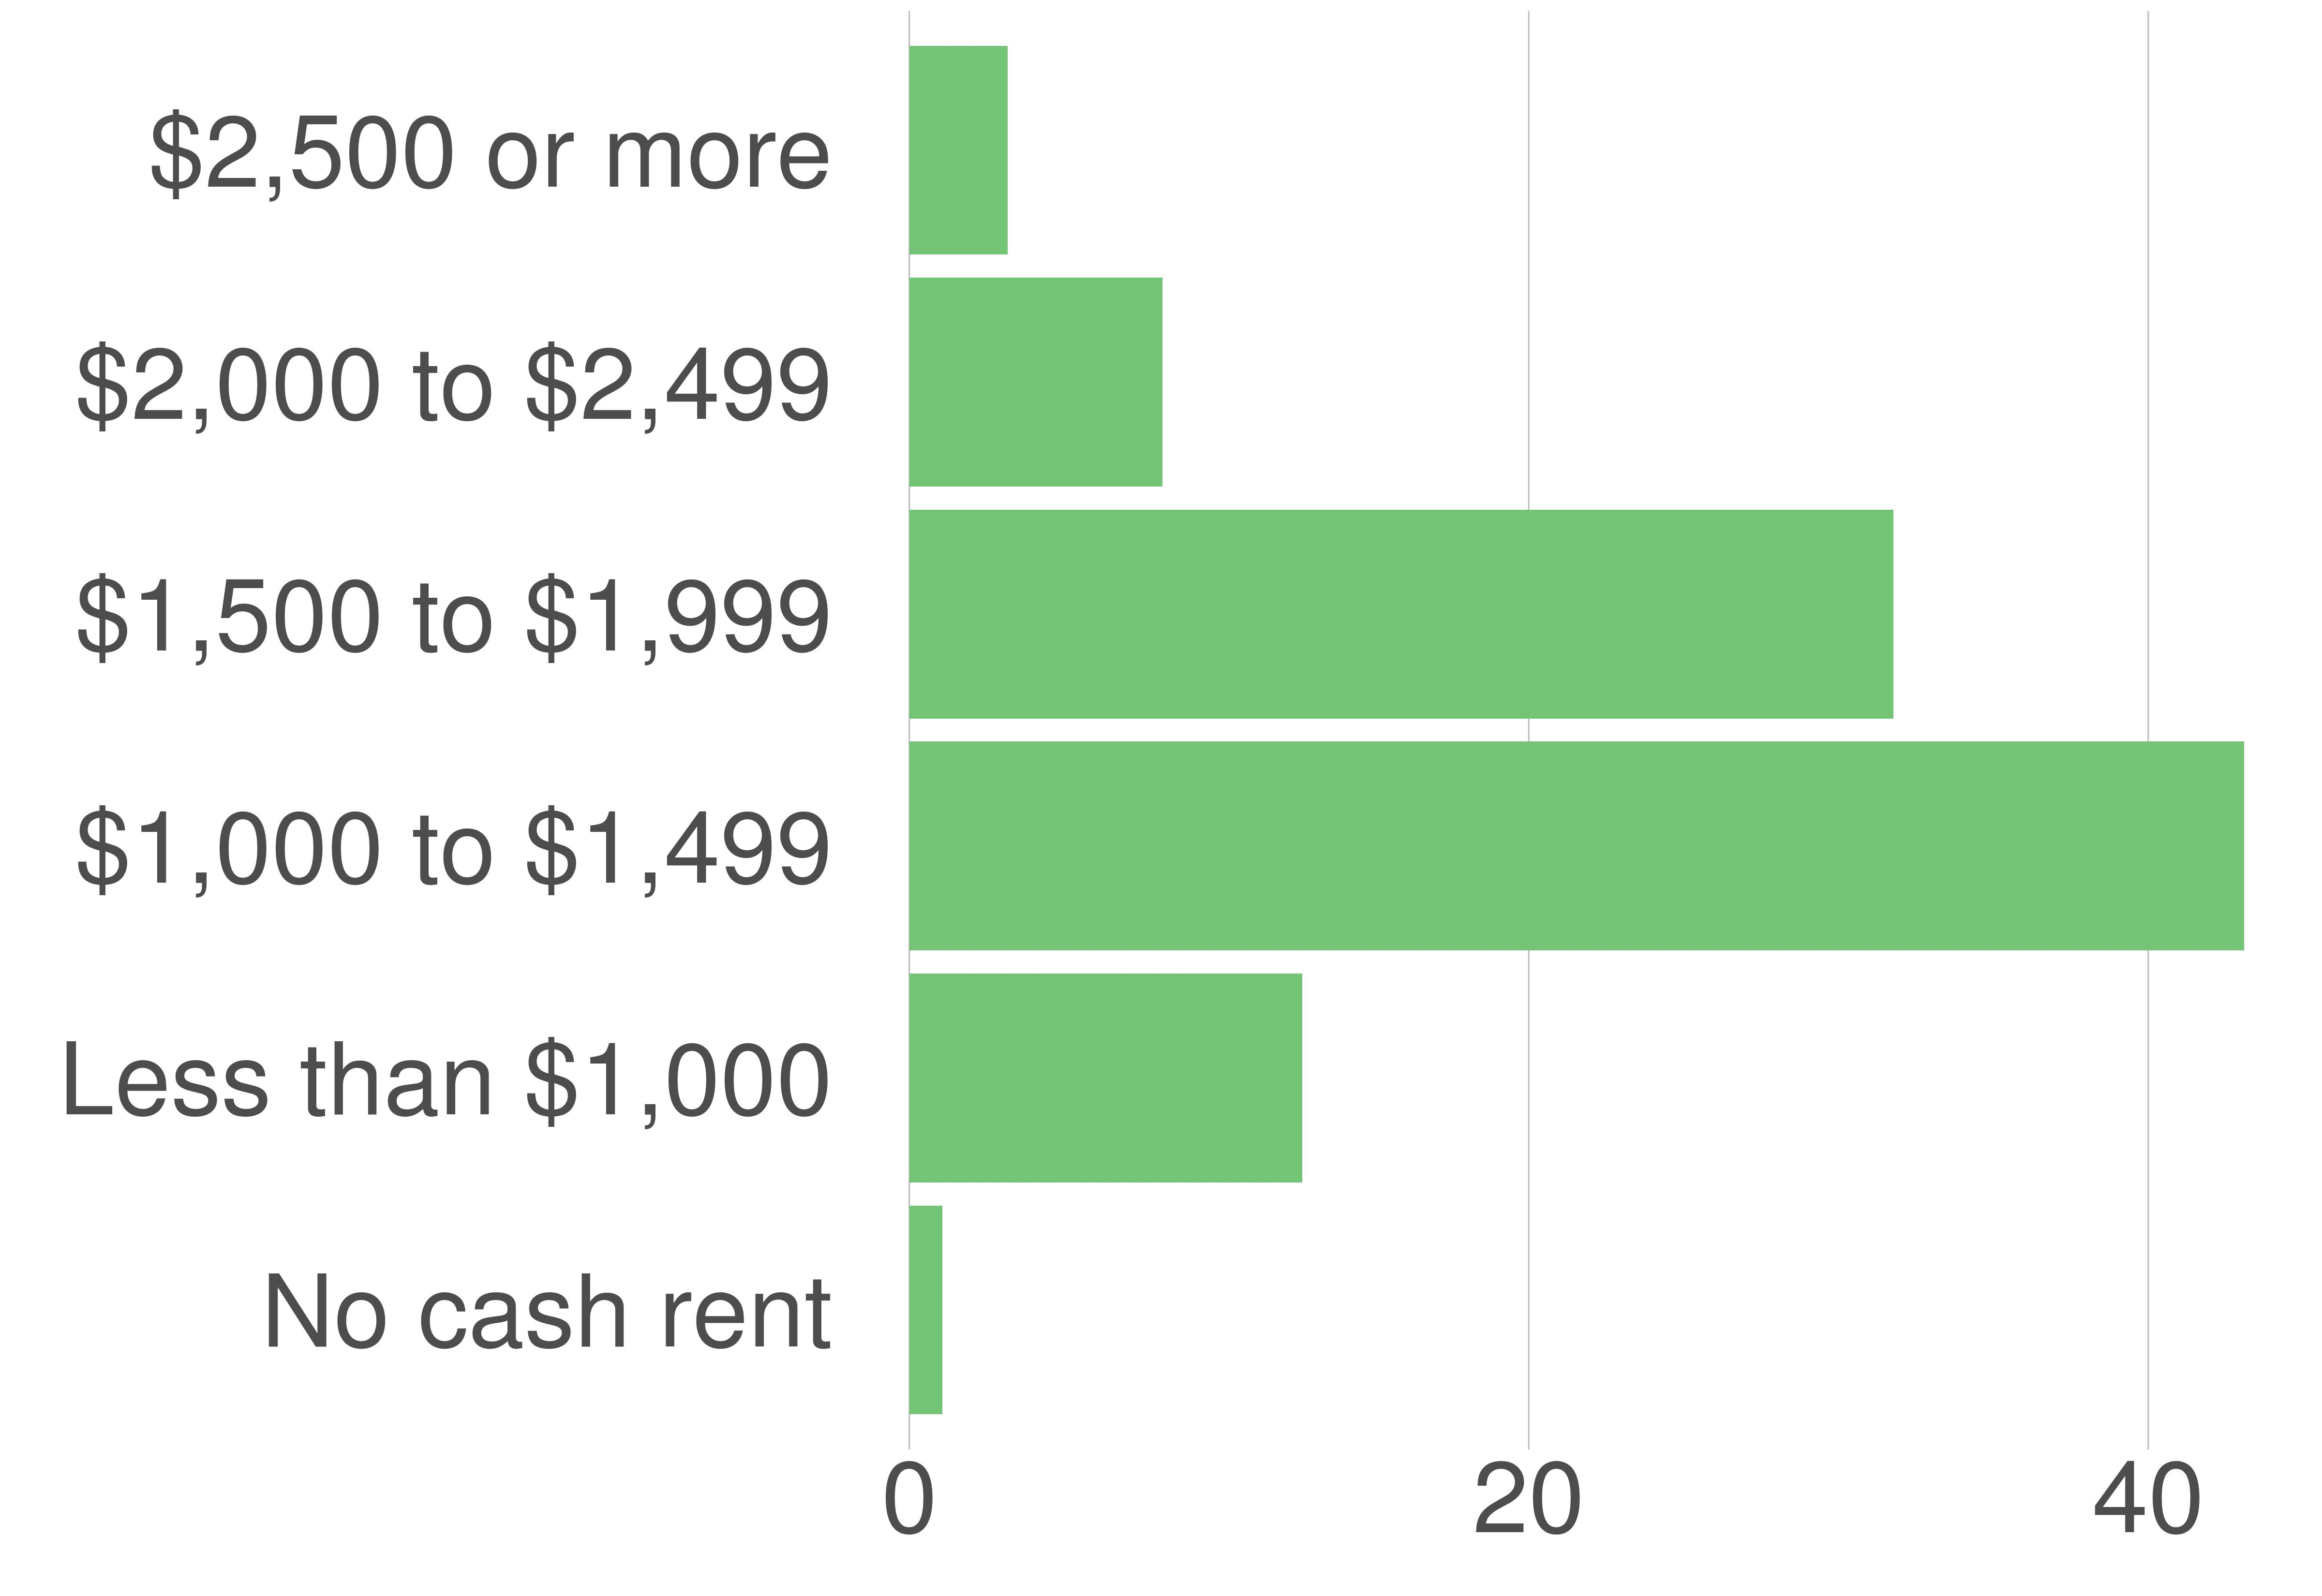

Values plotted in this chart, from the file beside it:
variable, value, value_prop
No cash rent, 49, 1.07
Less than $1,000, 579, 12.69
$1,000 to $1,499, 1966, 43.1
$1,500 to $1,999, 1449, 31.77
$2,000 to $2,499, 373, 8.18
$2,500 or more, 145, 3.18
